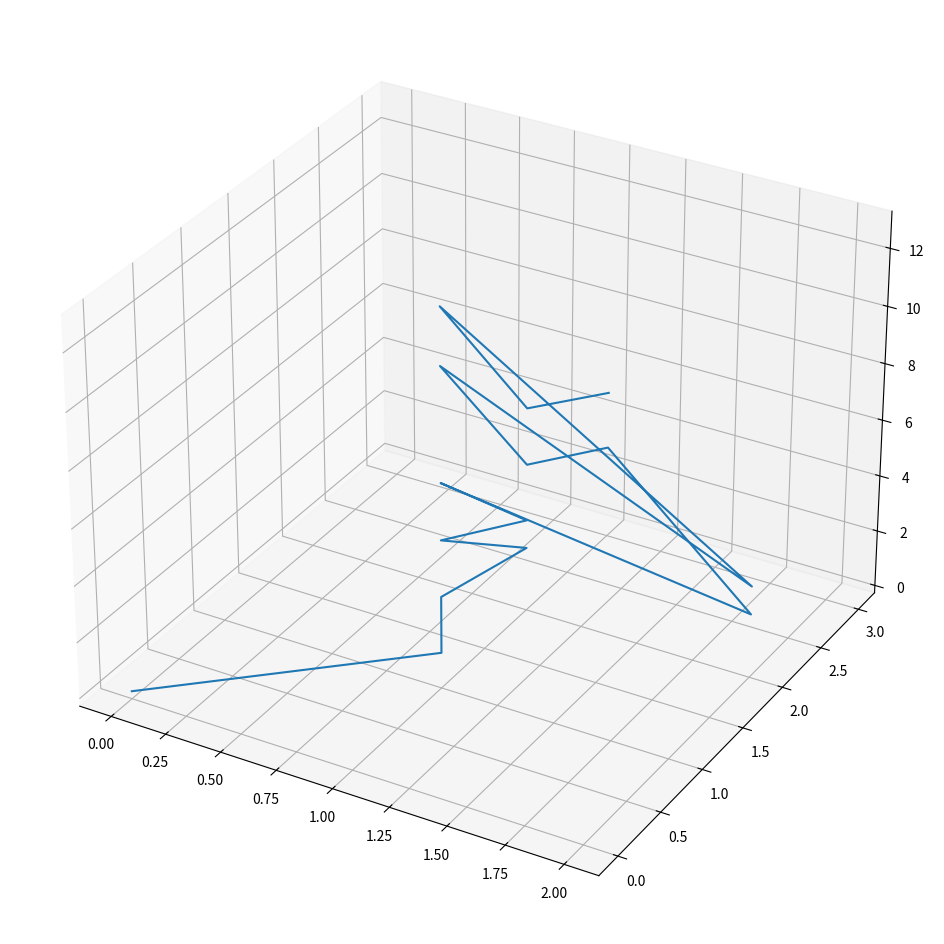

This chart was generated by the following Python code:
import numpy as np
import matplotlib.pyplot as plt


SIZE = 16


def primfacs(p):
    i = 2
    primfac = []
    while i * i <= p:
        while p % i == 0:
            primfac.append(i)
            p = p / i
        i = i + 1
    if p > 1:
        primfac.append(round(p))
    return primfac


data = [[0, 0, 0], [1, 1, 1]]
for n in range(2, SIZE):
    factor = primfacs(n)
    if len(factor) in [1, 2, 3]:
        tail = [1] * (3 - len(factor))
        data.append(tail + factor)

for x, y, z in data:
    print(f"[{x}, {y}, {z}]")
print(len(data))
data = np.asarray(data)
fig = plt.figure(figsize=(12, 12))
ax = fig.add_subplot(projection='3d')
ax.plot(data[:, 0], data[:, 1], data[:, 2])
plt.show()
